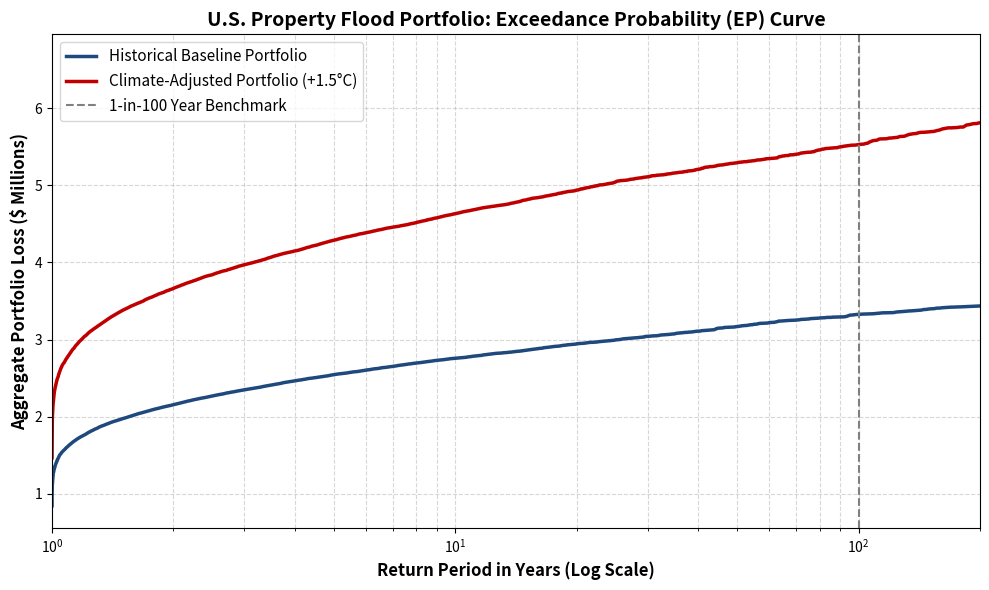

Python code for this plot:
import numpy as np
import pandas as pd
import matplotlib.pyplot as plt

# Produces reproducible results
#10,000 simulated trials
np.random.seed(20) 
N_SIMS = 10000      


TEMP_ANOMALY = 1.50   # +1.5 global warming scenario
MOISTURE_FACTOR = 0.07 # 7% Clausius-Clapeyron moisture increase
RUNOFF_AMP = 1.50      # Soil saturation runoff multiplier

# Global Frequency Shift Multiplier Formula
CLIM_FREQ_MULT = 1 + (TEMP_ANOMALY * MOISTURE_FACTOR * RUNOFF_AMP)

#Data set used for the simulation
states_data = [
    ("Alabama", 1.30, 52000, 1.45), ("Alaska", 0.40, 38000, 1.35),
    ("Arizona", 0.45, 34000, 1.30), ("Arkansas", 0.95, 41000, 1.40),
    ("California", 0.65, 68000, 1.55), ("Colorado", 0.50, 42000, 1.35),
    ("Connecticut", 0.70, 49000, 1.45), ("Delaware", 0.75, 46000, 1.40),
    ("Florida", 2.20, 88000, 1.60), ("Georgia", 1.15, 48000, 1.45),
    ("Hawaii", 0.55, 51000, 1.35), ("Idaho", 0.35, 31000, 1.30),
    ("Illinois", 0.90, 44000, 1.40), ("Indiana", 0.85, 39000, 1.38),
    ("Iowa", 0.85, 43000, 1.42), ("Kansas", 0.65, 36000, 1.35),
    ("Kentucky", 1.10, 47000, 1.50), ("Louisiana", 2.10, 82000, 1.58),
    ("Maine", 0.45, 35000, 1.35), ("Maryland", 0.80, 48000, 1.42),
    ("Massachusetts", 0.75, 52000, 1.45), ("Michigan", 0.60, 37000, 1.35),
    ("Minnesota", 0.60, 39000, 1.35), ("Mississippi", 1.40, 54000, 1.48),
    ("Missouri", 1.05, 46000, 1.45), ("Montana", 0.40, 33000, 1.30),
    ("Nebraska", 0.55, 38000, 1.35), ("Nevada", 0.30, 32000, 1.25),
    ("New Hampshire", 0.45, 36000, 1.35), ("New Jersey", 1.20, 65000, 1.52),
    ("New Mexico", 0.40, 33000, 1.30), ("New York", 1.25, 69000, 1.55),
    ("North Carolina", 1.50, 62000, 1.52), ("North Dakota", 0.50, 41000, 1.35),
    ("Ohio", 0.85, 40000, 1.38), ("Oklahoma", 0.80, 42000, 1.40),
    ("Oregon", 0.60, 44000, 1.45), ("Pennsylvania", 1.15, 53000, 1.48),
    ("Rhode Island", 0.55, 47000, 1.40), ("South Carolina", 1.35, 58000, 1.50),
    ("South Dakota", 0.45, 35000, 1.32), ("Tennessee", 1.05, 46000, 1.45),
    ("Texas", 1.70, 72000, 1.55), ("Utah", 0.30, 30000, 1.25),
    ("Vermont", 0.70, 49000, 1.55), ("Virginia", 1.00, 50000, 1.45),
    ("Washington", 0.70, 46000, 1.50), ("West Virginia", 1.05, 45000, 1.48),
    ("Wisconsin", 0.60, 38000, 1.35), ("Wyoming", 0.30, 29000, 1.25)
]

# Simulation arrays to hold the aggregate annual losses for the entire portfolio
portfolio_base_annual_losses = np.zeros(N_SIMS)
portfolio_clim_annual_losses = np.zeros(N_SIMS)

#Heavy tail losses
SIGMA = 0.65  

state_output_records = []


for state, b_freq, b_sev, s_mult in states_data:
    c_freq = b_freq * CLIM_FREQ_MULT
    c_sev = b_sev * s_mult
    
    # Convert mean claim cost into lognormal mu parameter
    mu_base = np.log(b_sev) - 0.5 * (SIGMA**2)
    mu_clim = np.log(c_sev) - 0.5 * (SIGMA**2)
    
    # 1. Generating number of storms per year for 10,000 years
    n_storms_base = np.random.poisson(b_freq, N_SIMS)
    n_storms_clim = np.random.poisson(c_freq, N_SIMS)
    
    #Storage for state-level annual losses
    state_base_losses = np.zeros(N_SIMS)
    state_clim_losses = np.zeros(N_SIMS)
    
    # 2.Generates claims for each storm and sums them to get annual losses for each simulation
    for sim_idx in range(N_SIMS):
        if n_storms_base[sim_idx] > 0:
            claims = np.random.lognormal(mu_base, SIGMA, n_storms_base[sim_idx])
            state_base_losses[sim_idx] = np.sum(claims)
            
        if n_storms_clim[sim_idx] > 0:
            claims = np.random.lognormal(mu_clim, SIGMA, n_storms_clim[sim_idx])
            state_clim_losses[sim_idx] = np.sum(claims)
            
    # Adding states to the portfolio-level annual losses
    portfolio_base_annual_losses += state_base_losses
    portfolio_clim_annual_losses += state_clim_losses
    
    # Calculating 99th percentile level losses
    pml_99_clim = np.percentile(state_clim_losses, 99)
    tvar_99_clim = np.mean(state_clim_losses[state_clim_losses >= pml_99_clim])
    
    state_output_records.append({
        'State': state,
        'Sim_Baseline_Pure_Prem ($)': round(np.mean(state_base_losses), 2),
        'Sim_Climate_Pure_Prem ($)': round(np.mean(state_clim_losses), 2),
        'Sim_1_in_100_PML ($k)': round(pml_99_clim / 1000, 1),
        'Sim_1_in_100_TVaR ($k)': round(tvar_99_clim / 1000, 1)
    })

#National Metrics
base_mean = np.mean(portfolio_base_annual_losses)
clim_mean = np.mean(portfolio_clim_annual_losses)
base_pml = np.percentile(portfolio_base_annual_losses, 99)
clim_pml = np.percentile(portfolio_clim_annual_losses, 99)
clim_tvar = np.mean(portfolio_clim_annual_losses[portfolio_clim_annual_losses >= clim_pml])

print("\n" + "="*55)
print("     NATIONWIDE MONTE CARLO RESULTS (10,000 YEARS)")
print("="*55)
print(f"Historical Baseline Pure Premium:   ${base_mean:,.0f}")
print(f"Climate-Adjusted Pure Premium:      ${clim_mean:,.0f}")
print(f"Portfolio Rate Inadequacy:          +{((clim_mean - base_mean) / base_mean) * 100:.1f}%")
print(f"Historical 1-in-100 Year PML (VaR): ${base_pml:,.0f}")
print(f"Climate 1-in-100 Year PML (VaR):    ${clim_pml:,.0f}")
print(f"Climate 1-in-100 Year TVaR:         ${clim_tvar:,.0f}")
print("="*55)

# Generate EP Curve Chart
sorted_base = np.sort(portfolio_base_annual_losses)[::-1]
sorted_clim = np.sort(portfolio_clim_annual_losses)[::-1]
probabilities = np.arange(1, N_SIMS + 1) / N_SIMS
return_periods = 1 / probabilities

plt.figure(figsize=(10, 6))
plt.plot(return_periods, sorted_base / 1e6, label='Historical Baseline Portfolio', color='#1F497D', linewidth=2.5)
plt.plot(return_periods, sorted_clim / 1e6, label='Climate-Adjusted Portfolio (+1.5°C)', color='#C00000', linewidth=2.5)
plt.axvline(100, color='gray', linestyle='--', label='1-in-100 Year Benchmark')

plt.xscale('log')
plt.xlim(1, 200)
plt.xlabel('Return Period in Years (Log Scale)', fontsize=12, fontweight='bold')
plt.ylabel('Aggregate Portfolio Loss ($ Millions)', fontsize=12, fontweight='bold')
plt.title('U.S. Property Flood Portfolio: Exceedance Probability (EP) Curve', fontsize=14, fontweight='bold')
plt.legend(fontsize=11)
plt.grid(True, which="both", ls="--", alpha=0.5)
plt.tight_layout()
plt.savefig('EP_Curve_Shift.png', dpi=200)
plt.show()

# Export state results to CSV
df_summary = pd.DataFrame(state_output_records)
df_summary.to_csv("Monte_Carlo_50_States.csv", index=False)
print("\nExported 'Monte_Carlo_50_States.csv' successfully!")
